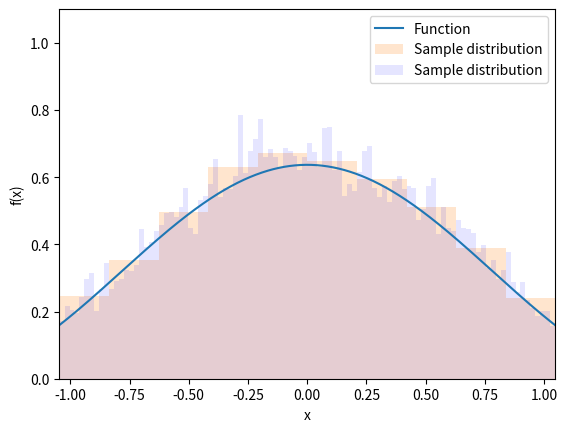

Generate this figure with matplotlib:
import numpy as np
import matplotlib.pyplot as plt

pi = np.pi


class RejectionSampling:
    def __init__(self):
        self.x_len = 1000
        self.sample_size = 0
        self.xs = np.linspace(-pi/3, pi/3, self.x_len)
        self.ys = self.f(self.xs)

    def get_angles(self, sample_size):
        samples = self.batch_sample(self.f, sample_size, self.x_len, min(self.xs), max(self.xs))
        # self.print_results(samples)
        return samples

    def print_results(self, samples):
        plt.plot(self.xs, self.ys, label="Function")
        plt.hist(samples, density=True, alpha=0.2, label="Sample distribution")
        plt.hist(samples, 100, color='b', density=True, alpha=0.1, label="Sample distribution")
        plt.xlim(min(self.xs), max(self.xs)), plt.ylim(0, 1.1), plt.xlabel("x"), plt.ylabel("f(x)"), plt.legend()
        plt.show()

    @staticmethod
    def f(x):
        return (2 / pi) * np.cos(x) ** 2

    @staticmethod
    def batch_sample(function, num_samples, batch, x_min=-pi/3, x_max=pi/3,
                     y_max=2 / pi):
        samples = []
        while len(samples) < num_samples:
            x = np.random.uniform(low=x_min, high=x_max, size=batch)
            y = np.random.uniform(low=0, high=y_max, size=batch)
            samples += x[y < function(x)].tolist()
        return samples[:num_samples]


if __name__ == "__main__":
    rej = RejectionSampling()
    results = rej.get_angles(10000)
    rej.print_results(results)